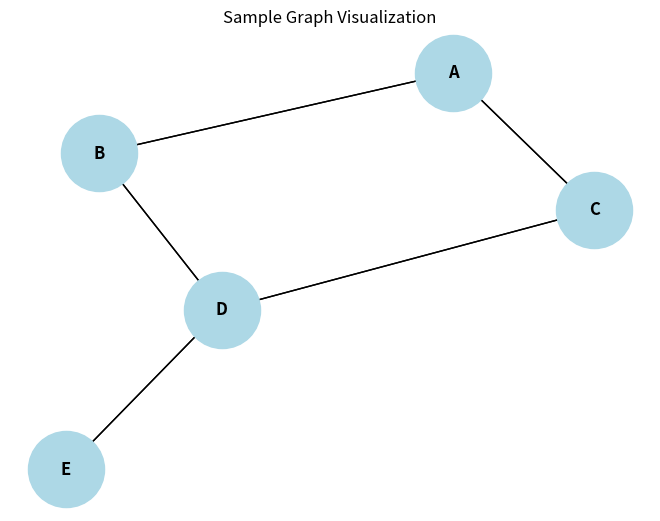

Source code (Python):

import matplotlib.pyplot as plt
import networkx as nx
def visualize_graph(edges, node_labels=None, title="Graph Visualization"):
    """
    Visualizes a graph using NetworkX and Matplotlib.
    Parameters:
    - edges (list of tuples): List of edges in the graph. Each edge is represented as a tuple (node1, node2).
    - node_labels (dict, optional): Dictionary of node labels, where keys are nodes and values are labels.
    - title (str, optional): Title for the graph visualization. Defaults to "Graph Visualization".
    """
    G = nx.Graph()
    G.add_edges_from(edges)
    pos = nx.spring_layout(G)
    if node_labels:
        nx.draw(
            G, pos, with_labels=True, labels=node_labels,
            node_color='lightblue', node_size=3000,
            font_size=12, font_weight='bold'
        )
    else:
        nx.draw(
            G, pos, with_labels=True,
            node_color='lightblue', node_size=3000,
            font_size=12, font_weight='bold'
        )
    nx.draw_networkx_edges(G, pos)
    plt.title(title)
    plt.show()
if __name__ == "__main__":
    edges = [(1, 2), (1, 3), (2, 4), (3, 4), (4, 5)]
    node_labels = {1: 'A', 2: 'B', 3: 'C', 4: 'D', 5: 'E'}
    visualize_graph(edges, node_labels, title="Sample Graph Visualization")
